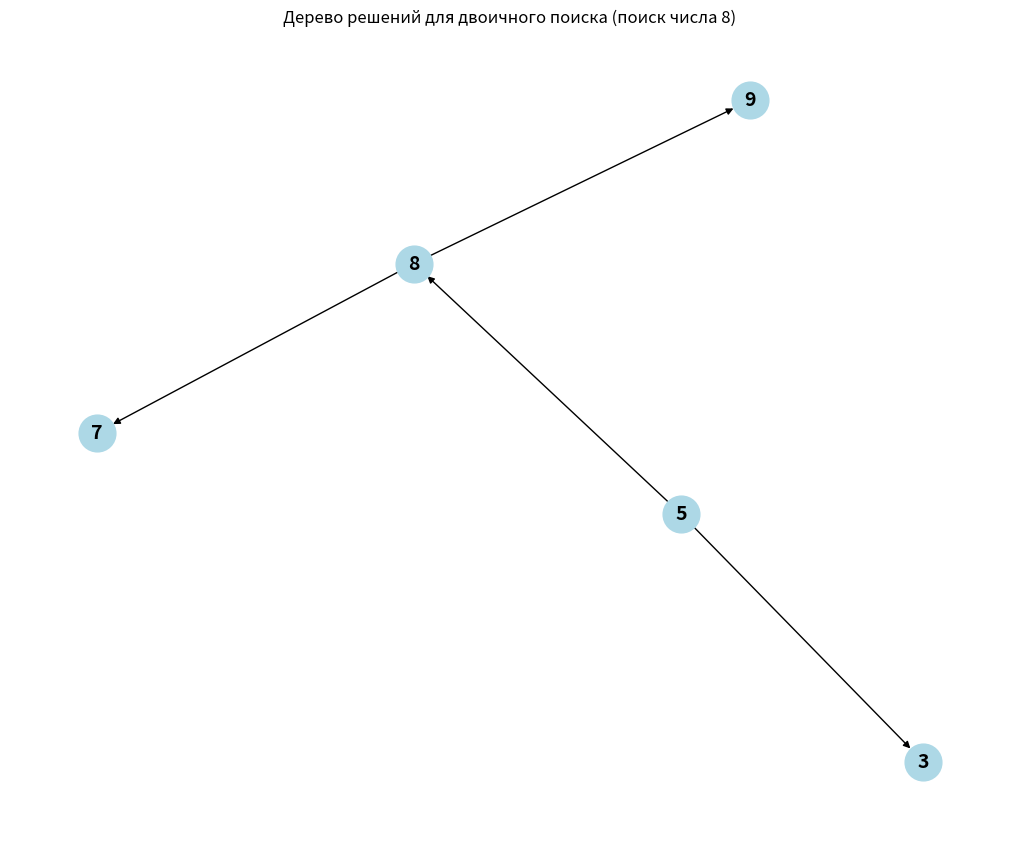

This chart was generated by the following Python code:
import matplotlib.pyplot as plt
import networkx as nx


# Создание графа для визуализации дерева решений двоичного поиска
G = nx.DiGraph()

# Добавляем узлы (проверяемые числа на каждом шаге)
nodes = ['5', '8', '3', '9']
edges = [('5', '3'), ('5', '8'), ('8', '7'), ('8', '9')]

# Добавляем вершины и ребра
G.add_edges_from(edges)

# Отрисовка дерева решений
plt.figure(figsize=(10, 8))
pos = nx.spring_layout(G)  # Позиционирование узлов
nx.draw(G, pos, with_labels=True, node_size=700, node_color="lightblue", font_size=14, font_weight="bold", arrows=True)

plt.title("Дерево решений для двоичного поиска (поиск числа 8)")
plt.show()
